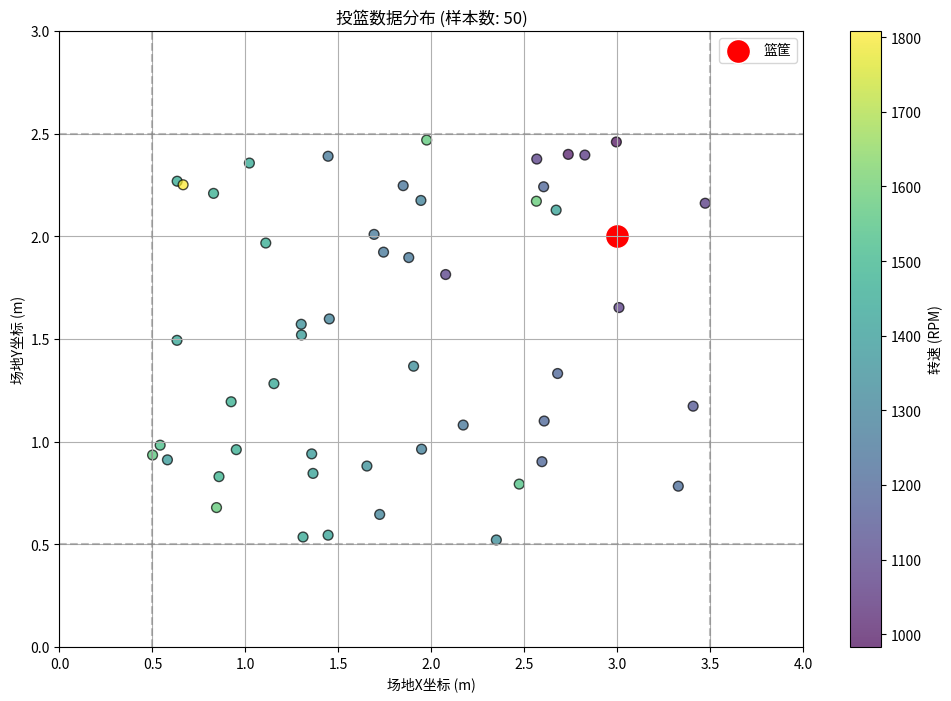
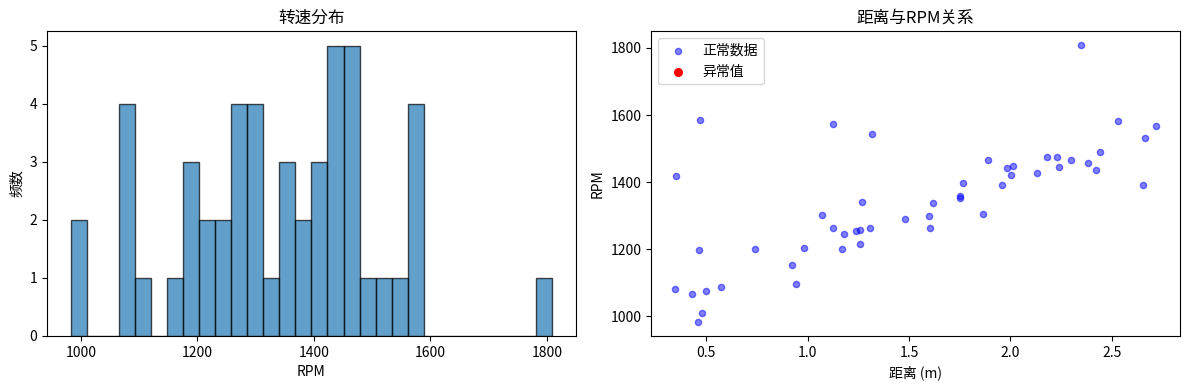

Python code for these plots, in order:
import numpy as np
import pandas as pd
import matplotlib.pyplot as plt
from scipy import stats

# ==================== 1. 参数配置 ====================
# 场地尺寸 (单位：米)
COURT_WIDTH = 3.5    # x方向 [0.5, 3.5]
COURT_HEIGHT = 2.5   # y方向 [0.5, 2.5]

# 篮筐位置 (右上角区域)
HOOP_X = 3.0
HOOP_Y = 2.0

# 数据生成参数
NUM_SAMPLES = 50     # 总样本数
OUTLIER_RATIO = 0.1  # 异常值比例
NOISE_LEVEL = 50     # 正常噪声水平 (RPM)
OUTLIER_NOISE = 400  # 异常值噪声水平 (RPM)

# 输出文件路径
OUTPUT_FILE = "basketball_shot_data.csv"

# ==================== 2. 数据生成函数 ====================
def generate_shot_data(n_samples, hoop_pos, noise_level, outlier_ratio, outlier_noise):
    """
    生成投篮模拟数据
    返回: DataFrame包含 x, y, rpm 列
    """
    # 生成均匀分布的坐标
    x_coords = np.random.uniform(0.5, COURT_WIDTH, n_samples)
    y_coords = np.random.uniform(0.5, COURT_HEIGHT, n_samples)
    
    # 计算到篮筐的距离
    distances = np.sqrt((x_coords - hoop_pos[0])**2 + (y_coords - hoop_pos[1])**2)
    
    # 基础RPM计算公式 - 简化的线性关系，确保距离越远转速越高
    base_rpm = 1000 + 200 * distances  # 基础转速1000RPM，每米增加200RPM
    
    # 添加正常噪声（确保不会产生负值）
    noise = np.random.normal(0, noise_level, n_samples)
    rpm_values = np.maximum(base_rpm + noise, 800)  # 设置最低800RPM
    
    # 添加异常值（确保不会产生负值）
    if outlier_ratio > 0:
        n_outliers = int(n_samples * outlier_ratio)
        outlier_indices = np.random.choice(n_samples, n_outliers, replace=False)
        outlier_noises = np.random.uniform(outlier_noise*0.8, outlier_noise*1.2, n_outliers)
        rpm_values[outlier_indices] = np.maximum(rpm_values[outlier_indices] + outlier_noises, 800)
    
    # 创建DataFrame
    data = pd.DataFrame({
        'x': x_coords,
        'y': y_coords,
        'rpm': rpm_values,
        'distance': distances,  # 添加距离列用于验证
        'hoop_x': hoop_pos[0],  # 记录篮筐位置
        'hoop_y': hoop_pos[1]
    })
    
    return data

# ==================== 3. 生成并保存数据 ====================
# 生成数据
shot_data = generate_shot_data(
    n_samples=NUM_SAMPLES,
    hoop_pos=[HOOP_X, HOOP_Y],
    noise_level=NOISE_LEVEL,
    outlier_ratio=OUTLIER_RATIO,
    outlier_noise=OUTLIER_NOISE
)

# 保存到CSV
shot_data.to_csv(OUTPUT_FILE, index=False)
print(f"已生成 {NUM_SAMPLES} 条投篮数据并保存到 {OUTPUT_FILE}")

# ==================== 4. 数据可视化 ====================
def plot_shot_data(data, hoop_pos):
    """可视化生成的投篮数据"""
    plt.figure(figsize=(12, 8))
    
    # 绘制数据点
    scatter = plt.scatter(
        data['x'], data['y'], 
        c=data['rpm'], cmap='viridis',
        s=50, alpha=0.7, edgecolors='k'
    )
    
    # 标记篮筐位置
    plt.scatter(
        hoop_pos[0], hoop_pos[1],
        s=300, marker='o', c='red',
        edgecolors='white', label='篮筐'
    )
    
    # 添加颜色条
    plt.colorbar(scatter, label='转速 (RPM)')
    
    # 设置图形属性
    plt.xlim(0, COURT_WIDTH + 0.5)
    plt.ylim(0, COURT_HEIGHT + 0.5)
    plt.xlabel('场地X坐标 (m)')
    plt.ylabel('场地Y坐标 (m)')
    plt.title(f'投篮数据分布 (样本数: {len(data)})')
    plt.legend()
    plt.grid(True)
    
    # 显示场地边界
    plt.axhline(0.5, color='gray', linestyle='--', alpha=0.5)
    plt.axhline(COURT_HEIGHT, color='gray', linestyle='--', alpha=0.5)
    plt.axvline(0.5, color='gray', linestyle='--', alpha=0.5)
    plt.axvline(COURT_WIDTH, color='gray', linestyle='--', alpha=0.5)
    
    plt.show()

# 可视化数据
plot_shot_data(shot_data, [HOOP_X, HOOP_Y])

# ==================== 5. 数据质量检查 ====================
def check_data_quality(data):
    """检查生成数据的质量"""
    print("\n数据质量检查:")
    print("="*40)
    
    # 基本统计信息
    print("坐标范围:")
    print(f"  x: [{data['x'].min():.2f}, {data['x'].max():.2f}] m")
    print(f"  y: [{data['y'].min():.2f}, {data['y'].max():.2f}] m")
    print(f"  rpm: [{data['rpm'].min():.0f}, {data['rpm'].max():.0f}] RPM")
    
    # 检查距离与RPM的关系
    corr = data['distance'].corr(data['rpm'])
    print(f"\n距离与RPM的相关系数: {corr:.3f} (应接近正数)")
    
    # 异常值检测
    z_scores = np.abs(stats.zscore(data['rpm']))
    outliers = data[z_scores > 3]
    print(f"\n检测到潜在异常值: {len(outliers)} 个 ({len(outliers)/len(data)*100:.1f}%)")
    
    # 分布可视化
    plt.figure(figsize=(12, 4))
    
    plt.subplot(121)
    plt.hist(data['rpm'], bins=30, edgecolor='k', alpha=0.7)
    plt.xlabel('RPM')
    plt.ylabel('频数')
    plt.title('转速分布')
    
    plt.subplot(122)
    plt.scatter(data['distance'], data['rpm'], c='blue', alpha=0.5, s=20, label='正常数据')
    plt.scatter(outliers['distance'], outliers['rpm'], c='red', s=30, label='异常值')
    plt.xlabel('距离 (m)')
    plt.ylabel('RPM')
    plt.title('距离与RPM关系')
    plt.legend()
    
    plt.tight_layout()
    plt.show()

# 执行数据质量检查
check_data_quality(shot_data)